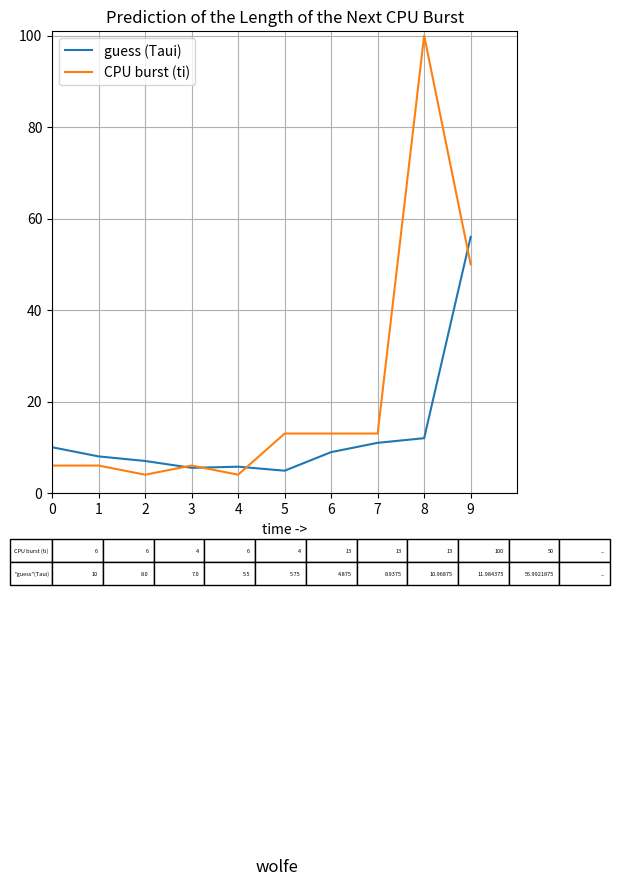

The matplotlib source for this figure:
#5.4

import matplotlib.pyplot as plt
import numpy as np

#variable setting
CPU_burst = [6,6,4,6,4,13,13,13,100,50] #the last 2 are randomly added
guess_time = [10]
#tau = 10
#t = 6
alpha = 0.5
for i in range(len(CPU_burst)-1):
    guess_time.append(alpha*guess_time[i]+(1-alpha)*CPU_burst[i])

#output figure of 5.4
#from scipy.interpolate import spline
x = range(len(guess_time))
y = guess_time
plt.figure(figsize=(6,6))
plt.xlim(1,max(x)+1)
plt.ylim(0,max(CPU_burst)+1)
plt.plot(x,guess_time)
plt.plot(x,CPU_burst)
plt.xticks(np.arange(0,len(CPU_burst),1))
plt.legend(['guess (Taui)','CPU burst (ti)'], loc='upper left')
plt.title('Prediction of the Length of the Next CPU Burst')
plt.xlabel('time ->')
plt.grid(True)
#plt.axes().set_aspect(0.1)
plt.suptitle('wolfe', style='italic', y=-0.5, fontsize=12)
#cell_text = ['CPU burst (ti)']
Table = plt.table(cellText=[CPU_burst+["..."],guess_time+["..."]],rowLabels=['CPU burst (ti)','"guess"(Taui)'],loc="bottom", bbox=[0, -0.2, 1.2 ,0.1])
#the table may not be on a perfect location
#can be adjust after output

plt.show()
